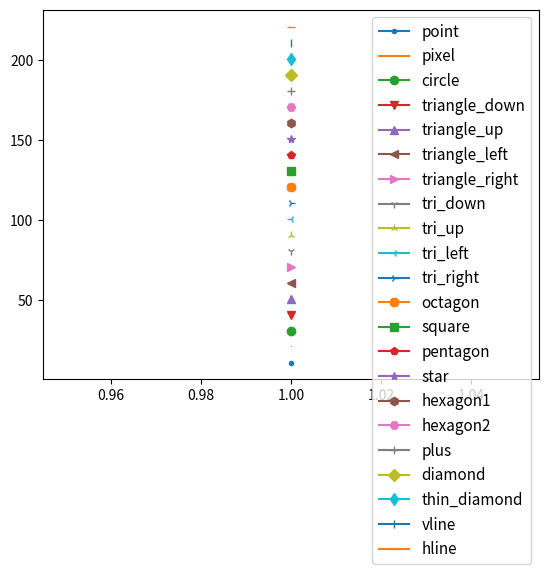

Write Python code to recreate this figure.
#!/usr/bin/env python

import matplotlib.pyplot as pyplot

mark_dict = {
".":"point",
",":"pixel",
"o":"circle",
"v":"triangle_down",
"^":"triangle_up",
"<":"triangle_left",
">":"triangle_right",
"1":"tri_down",
"2":"tri_up",
"3":"tri_left",
"4":"tri_right",
"8":"octagon",
"s":"square",
"p":"pentagon",
"*":"star",
"h":"hexagon1",
"H":"hexagon2",
"+":"plus",
"D":"diamond",
"d":"thin_diamond",
"|":"vline",
"_":"hline"
}

def line_plot():

    x_list = [1]
    y_list = [1]

    pyplot.clf()
    for mark in mark_dict:
        y_list = [y_val + 10 for y_val in y_list]
        pyplot.plot(x_list, y_list, label=mark_dict[mark], marker=mark)

    pyplot.legend(loc="best", prop={'size':11})
    pyplot.savefig("markers.png")
    pyplot.show()

def main():
    line_plot()

if "__main__" == __name__:
    main()